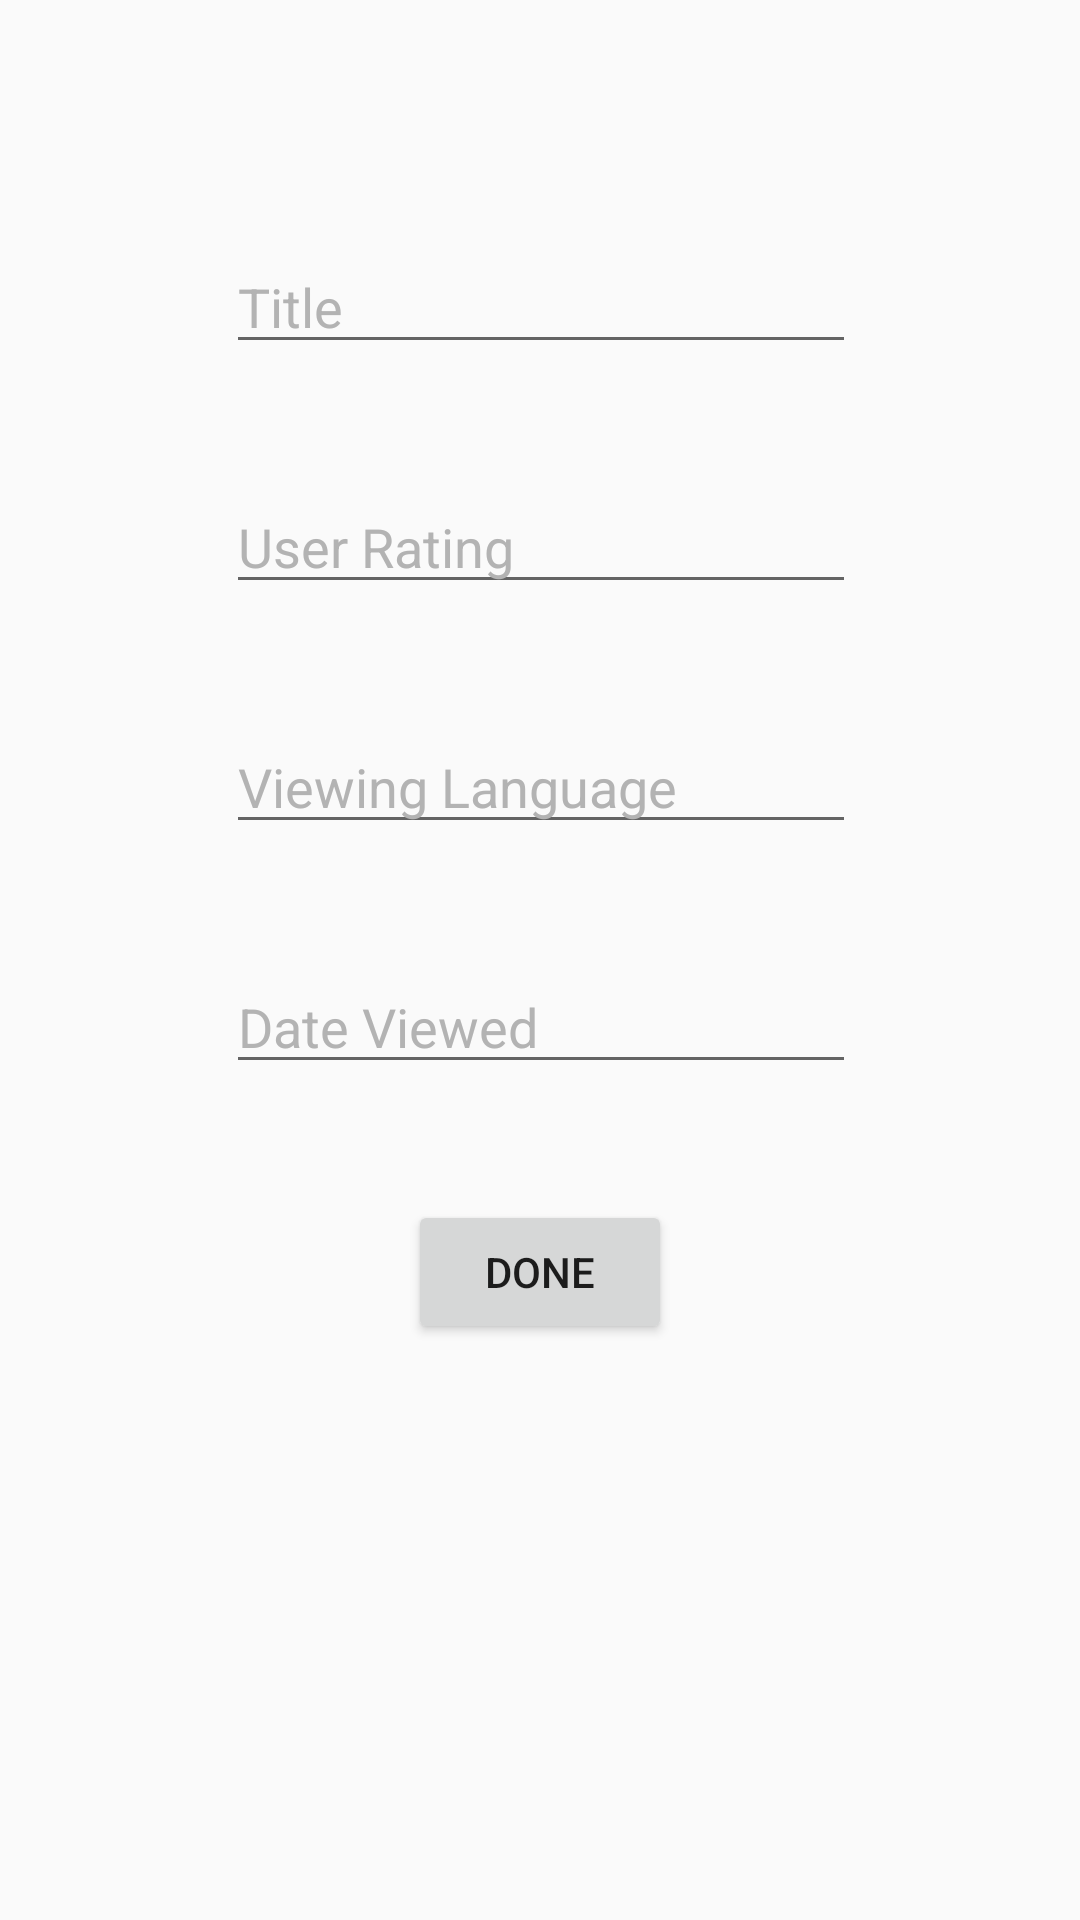

This screen was rendered from an Android layout file. Write that file and the resources it references.
<!-- AndroidManifest.xml: application theme AppTheme -->
<!-- res/layout/content_activity_update_watches.xml -->
<?xml version="1.0" encoding="utf-8"?>
<android.support.constraint.ConstraintLayout xmlns:android="http://schemas.android.com/apk/res/android"
    xmlns:app="http://schemas.android.com/apk/res-auto"
    xmlns:tools="http://schemas.android.com/tools"
    android:layout_width="match_parent"
    android:layout_height="match_parent"
    app:layout_behavior="@string/appbar_scrolling_view_behavior"
    tools:context=".activity_update_watches"
    tools:showIn="@layout/activity_update_watches">

    <EditText
        android:id="@+id/titleText"
        android:layout_width="wrap_content"
        android:layout_height="wrap_content"
        android:layout_marginStart="8dp"
        android:layout_marginTop="80dp"
        android:layout_marginEnd="8dp"
        android:ems="10"
        android:hint="Title"
        android:inputType="textPersonName"
        app:layout_constraintEnd_toEndOf="parent"
        app:layout_constraintHorizontal_bias="0.503"
        app:layout_constraintStart_toStartOf="parent"
        app:layout_constraintTop_toTopOf="parent" />

    <Button
        android:id="@+id/done"
        android:layout_width="wrap_content"
        android:layout_height="wrap_content"
        android:layout_marginStart="8dp"
        android:layout_marginTop="80dp"
        android:layout_marginEnd="8dp"
        android:text="Done"
        android:onClick="handleDoneUpdate"
        app:layout_constraintEnd_toEndOf="parent"
        app:layout_constraintStart_toStartOf="parent"
        app:layout_constraintTop_toTopOf="@+id/dateText" />

    <EditText
        android:id="@+id/ratingText"
        android:layout_width="wrap_content"
        android:layout_height="wrap_content"
        android:layout_marginStart="8dp"
        android:layout_marginTop="80dp"
        android:layout_marginEnd="8dp"
        android:ems="10"
        android:hint="User Rating"
        android:inputType="textPersonName"
        app:layout_constraintEnd_toEndOf="parent"
        app:layout_constraintHorizontal_bias="0.503"
        app:layout_constraintStart_toStartOf="parent"
        app:layout_constraintTop_toTopOf="@+id/titleText" />

    <EditText
        android:id="@+id/langText"
        android:layout_width="wrap_content"
        android:layout_height="wrap_content"
        android:layout_marginStart="8dp"
        android:layout_marginTop="80dp"
        android:layout_marginEnd="8dp"
        android:ems="10"
        android:hint="Viewing Language"
        android:inputType="textPersonName"
        app:layout_constraintEnd_toEndOf="parent"
        app:layout_constraintHorizontal_bias="0.503"
        app:layout_constraintStart_toStartOf="parent"
        app:layout_constraintTop_toTopOf="@+id/ratingText" />

    <EditText
        android:id="@+id/dateText"
        android:layout_width="wrap_content"
        android:layout_height="wrap_content"
        android:layout_marginStart="8dp"
        android:layout_marginTop="80dp"
        android:layout_marginEnd="8dp"
        android:ems="10"
        android:hint="Date Viewed"
        android:inputType="textPersonName"
        app:layout_constraintEnd_toEndOf="parent"
        app:layout_constraintHorizontal_bias="0.503"
        app:layout_constraintStart_toStartOf="parent"
        app:layout_constraintTop_toTopOf="@+id/langText" />
</android.support.constraint.ConstraintLayout>
<!-- res/layout/activity_update_watches.xml (included above) -->
<?xml version="1.0" encoding="utf-8"?>
<android.support.design.widget.CoordinatorLayout xmlns:android="http://schemas.android.com/apk/res/android"
    xmlns:app="http://schemas.android.com/apk/res-auto"
    xmlns:tools="http://schemas.android.com/tools"
    android:layout_width="match_parent"
    android:layout_height="match_parent"
    tools:context=".activity_update_watches">

    <android.support.design.widget.AppBarLayout
        android:layout_width="match_parent"
        android:layout_height="wrap_content"
        android:theme="@style/AppTheme.AppBarOverlay">

        <android.support.v7.widget.Toolbar
            android:id="@+id/toolbar"
            android:layout_width="match_parent"
            android:layout_height="?attr/actionBarSize"
            android:background="?attr/colorPrimary"
            app:popupTheme="@style/AppTheme.PopupOverlay" />

    </android.support.design.widget.AppBarLayout>

    <include layout="@layout/content_activity_update_watches" />

    <android.support.design.widget.FloatingActionButton
        android:id="@+id/fab"
        android:layout_width="wrap_content"
        android:layout_height="wrap_content"
        android:layout_gravity="bottom|end"
        android:layout_margin="@dimen/fab_margin"
        app:srcCompat="@android:drawable/ic_dialog_email" />

</android.support.design.widget.CoordinatorLayout>
<!-- resources referenced by this layout -->
<resources>
  <style name="AppTheme.AppBarOverlay" parent="ThemeOverlay.AppCompat.Dark.ActionBar" />
  <style name="AppTheme.PopupOverlay" parent="ThemeOverlay.AppCompat.Light" />
  <style name="AppTheme" parent="Theme.AppCompat.Light.DarkActionBar">
          
          <item name="colorPrimary">@color/colorPrimary</item>
          <item name="colorPrimaryDark">@color/colorPrimaryDark</item>
          <item name="colorAccent">@color/colorAccent</item>
          <item name="android:textColorHint">@color/lightGrey</item>
      </style>
  <color name="colorPrimary">#313131</color>
  <color name="colorPrimaryDark">#313131</color>
  <color name="colorAccent">#b32d59</color>
  <color name="lightGrey">#b3b3b3</color>
</resources>
